Run: headless pygame with SDL's dummy video driver; simulated clock (each Clock.tick advances the game by its frame time, no real sleeping); random seed 0; keys injected as events and as key.get_pressed() state; no mouse input.
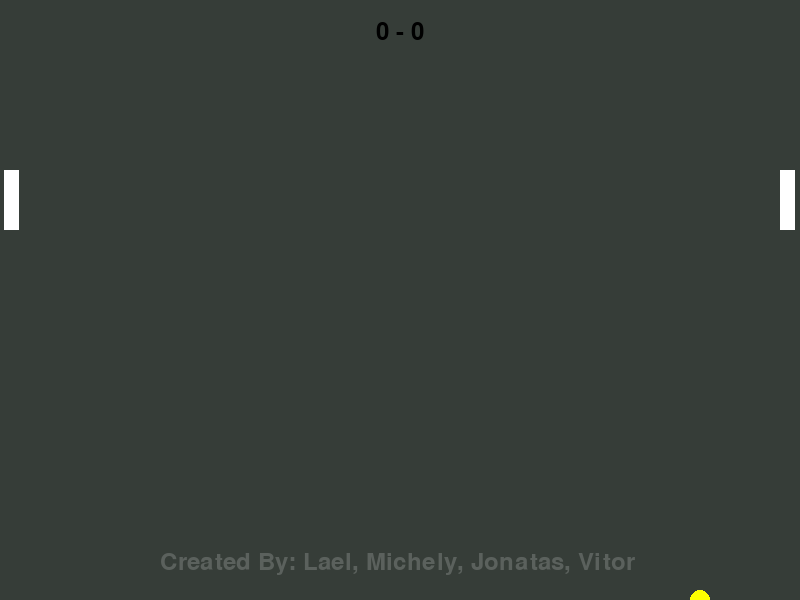
Frame 1 of 4 · flips 1–60 · no input
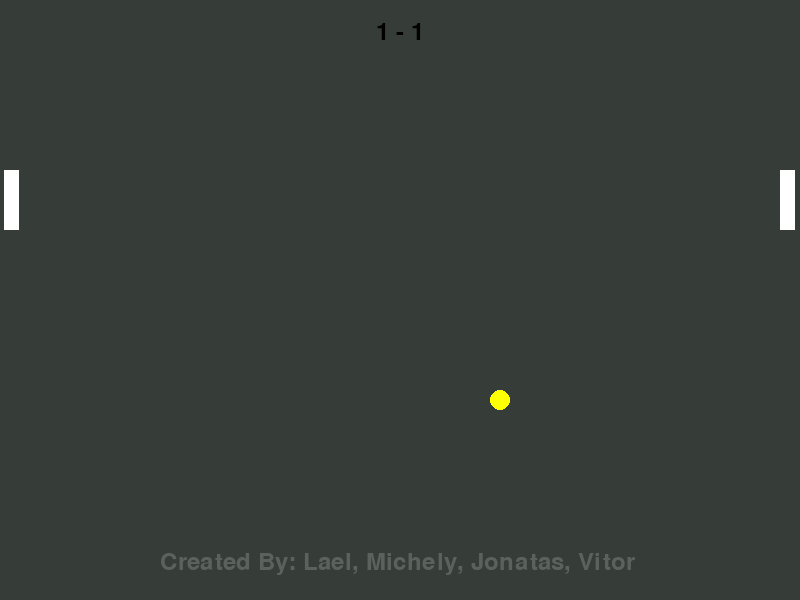
Frame 2 of 4 · flips 61–180 · tapped SPACE, RETURN · held RIGHT (→), D
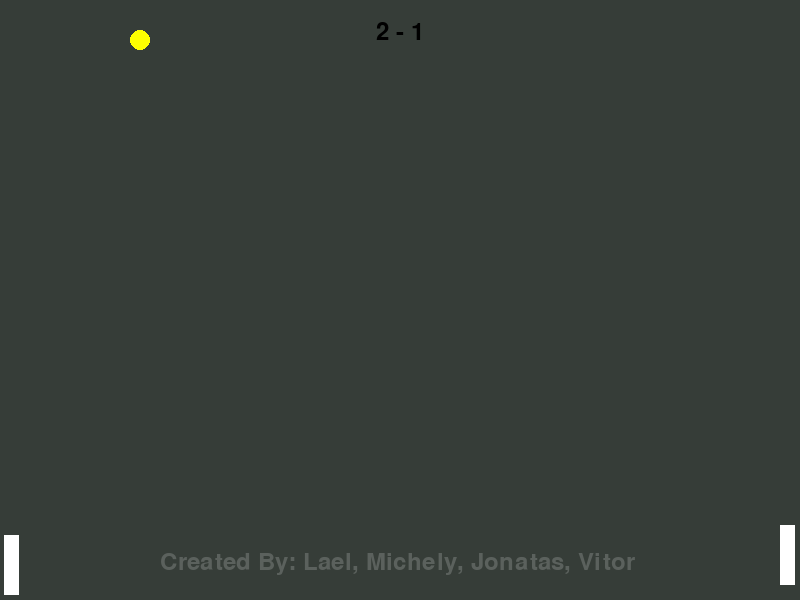
Frame 3 of 4 · flips 181–300 · held DOWN (↓), S
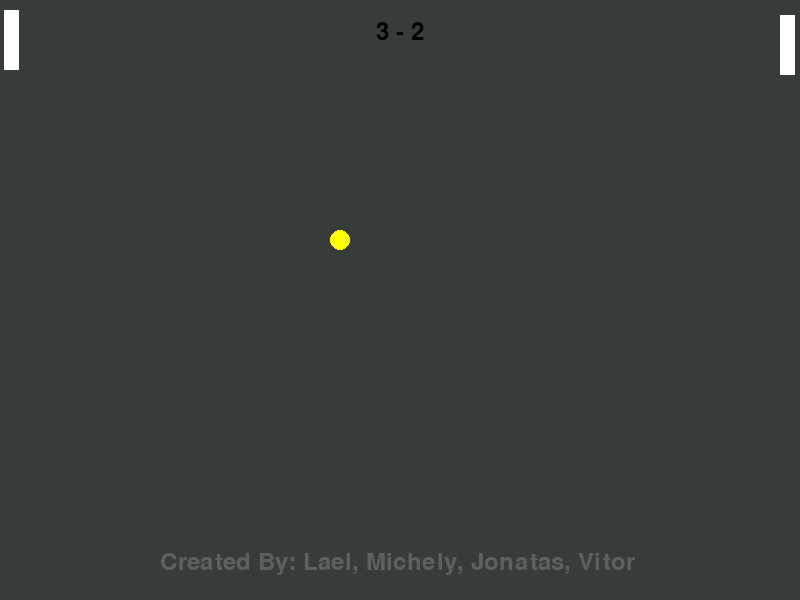
Frame 4 of 4 · flips 301–420 · held LEFT (←), A, UP (↑), W

The pygame program that drew these frames:

import pygame

created = "Created By: Lael, Michely, Jonatas, Vitor"

# Iniciar o Pygame
pygame.init()

# Cores
branco = (255, 255, 255)
vermelho = (255, 0, 0)
preto = (0, 0, 0)
verde = (0, 255, 0)
azul = (0, 0, 255)
amarelo = (255, 255, 0)
cinza = (54, 61, 56)
cinza_claro = (91, 97, 93)

# Definições de tela
largura, altura = 800, 600  # Aumentando o tamanho da tela
tela = pygame.display.set_mode((largura, altura))
pygame.display.set_caption("Ponko")

# Criar traves
rect1 = pygame.Rect(4, 170, 15, 60)
rect2 = pygame.Rect(780, 170, 15, 60)  # Ajustando a posição do segundo retângulo

# Movimentos
UP = (0, -5)  # Reduzindo a velocidade vertical
DOWN = (0, 5)  # Reduzindo a velocidade vertical

# Posição inicial da bola
ball_pos = [largura // 2, altura // 2]

# Velocidade inicial da bola
ball_speed = [5, 5]  # Reduzindo a velocidade

# Pontuação
score1 = 0
score2 = 0

# Fonte para pontuação
font = pygame.font.Font(None, 36)

# Loop
jogo_ativo = True
clock = pygame.time.Clock()  # Objeto de relógio para controlar a taxa de quadros
while jogo_ativo:
    for event in pygame.event.get():
        if event.type == pygame.QUIT:
            jogo_ativo = False

    # Movimentar a bola
    ball_pos[0] += ball_speed[0]
    ball_pos[1] += ball_speed[1]

    # Verificar colisão com as bordas da tela
    if ball_pos[0] <= 0:
        # Player 2 marcou ponto
        score2 += 1
        ball_pos = [largura // 2, altura // 2]  # Reposicionar a bola ao centro
        ball_speed[0] = -ball_speed[0]  # Inverter a direção da bola
    elif ball_pos[0] >= largura:
        # Player 1 marcou ponto
        score1 += 1
        ball_pos = [largura // 2, altura // 2]  # Reposicionar a bola ao centro
        ball_speed[0] = -ball_speed[0]  # Inverter a direção da bola
    if ball_pos[1] <= 0 or ball_pos[1] >= altura:
        ball_speed[1] = -ball_speed[1]

    # Verificar colisão com as raquetes
    if rect1.colliderect(pygame.Rect(ball_pos[0]-10, ball_pos[1]-10, 20, 20)):
        ball_speed[0] = -ball_speed[0]  # Inverter a direção da bola horizontalmente
    if rect2.colliderect(pygame.Rect(ball_pos[0]-10, ball_pos[1]-10, 20, 20)):
        ball_speed[0] = -ball_speed[0]  # Inverter a direção da bola horizontalmente

    # Movimentar as raquetes
    keys = pygame.key.get_pressed()
    if rect1!=(4, 10, 15, 60) and keys[pygame.K_w]:
        rect1.move_ip(UP)
    if rect1 != (4, 535, 15, 60) and keys[pygame.K_s]:
        rect1.move_ip(DOWN)
    if rect2!=(780, 15, 15, 60) and keys[pygame.K_UP]:
        rect2.move_ip(UP)
    if rect2!=(780, 525, 15, 60) and keys[pygame.K_DOWN]:
        rect2.move_ip(DOWN)


    # Limpar a tela
    tela.fill(cinza)

    # Desenhar bola
    pygame.draw.circle(tela, amarelo, ball_pos, 10, 10)

    # Desenhar retângulos
    pygame.draw.rect(tela, branco, rect1)
    pygame.draw.rect(tela, branco, rect2)

    # Desenhar pontuação
    score_text = font.render(f"{score1} - {score2}", True, preto)
    tela.blit(score_text, (largura // 2 - score_text.get_width() // 2, 20))

    # Créditos
    credit = font.render(f"{created}", True, cinza_claro)
    tela.blit(credit, (160, 550))
    # Atualizar tela
    pygame.display.flip()

    # Limitar a taxa de quadros
    clock.tick(60)  # Limitando a 60 quadros por segundo

# Encerrar o Pygame
pygame.quit()
